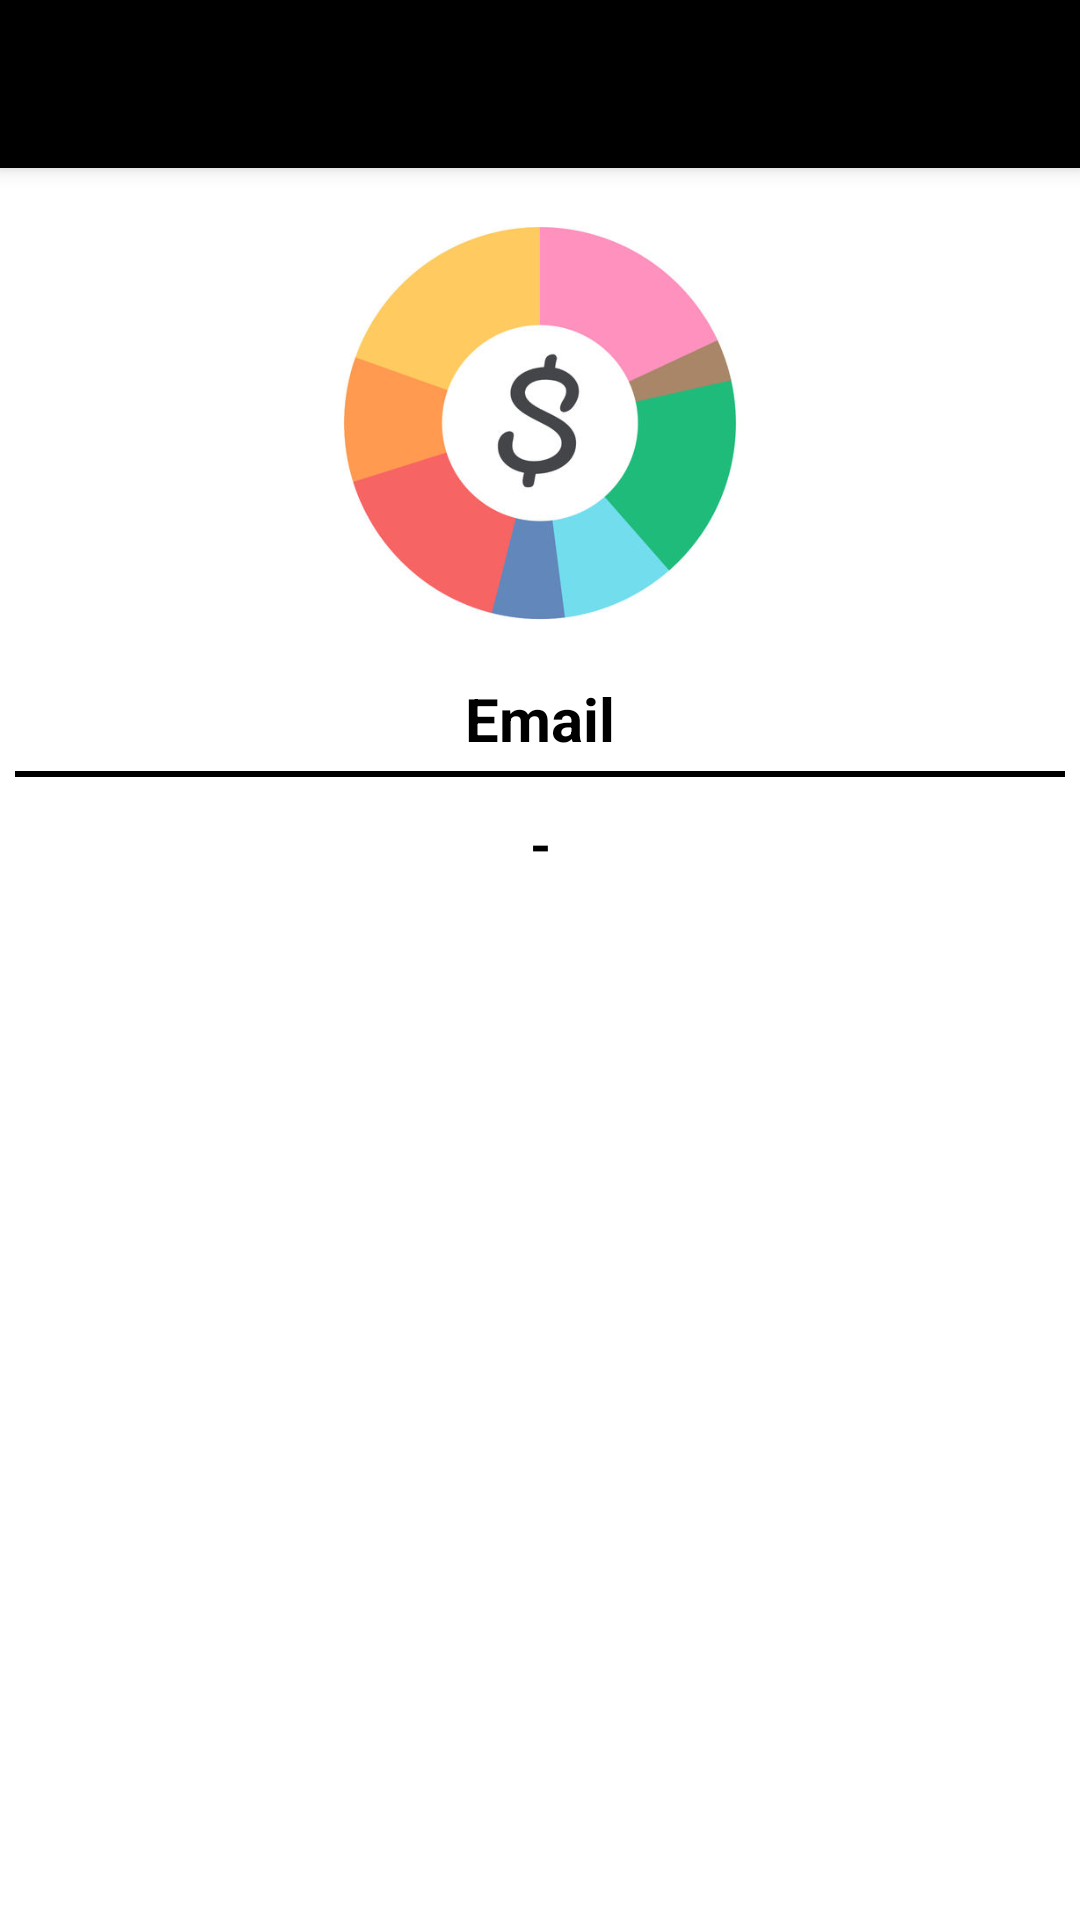

Produce the Android XML layout that renders to this screen, including the resource entries it uses.
<!-- AndroidManifest.xml: application theme Theme.Buget_Manager -->
<!-- res/layout/activity_account.xml -->
<?xml version="1.0" encoding="utf-8"?>
<LinearLayout xmlns:android="http://schemas.android.com/apk/res/android"
    xmlns:app="http://schemas.android.com/apk/res-auto"
    xmlns:tools="http://schemas.android.com/tools"
    android:layout_width="match_parent"
    android:layout_height="match_parent"
    android:orientation="vertical"
    tools:context=".AccountActivity">


    <androidx.appcompat.widget.Toolbar
        android:layout_width="match_parent"
        android:layout_height="?attr/actionBarSize"
        android:background="#000"
        android:id="@+id/my_Feed_Toolbar"
        android:theme="@style/ThemeOverlay.AppCompat.Dark.ActionBar"
        app:popupTheme="@style/ThemeOverlay.AppCompat.Light"
        android:elevation="4dp">
    </androidx.appcompat.widget.Toolbar>

    <LinearLayout
        android:layout_width="match_parent"
        android:layout_height="wrap_content"
        android:orientation="vertical">

        <ImageView
            android:id="@+id/logo"
            android:layout_width="150dp"
            android:layout_height="150dp"
            android:src="@drawable/logo1"
            android:layout_gravity="center"
            android:layout_marginTop="10dp"/>

        <TextView
            android:layout_width="match_parent"
            android:layout_height="wrap_content"
            android:text="Email"
            android:textStyle="bold"
            android:textColor="#000"
            android:textSize="20sp"
            android:layout_marginTop="10dp"
            android:gravity="center"/>
        <View
            android:layout_width="match_parent"
            android:layout_height="2dp"
            android:layout_marginTop="4dp"
            android:layout_marginStart="5dp"
            android:layout_marginEnd="5dp"
            android:background="#000" />

        <TextView
            android:id="@+id/userEmail"
            android:layout_width="match_parent"
            android:layout_height="wrap_content"
            android:text="-"
            android:textSize="18sp"
            android:textColor="#000"
            android:textStyle="bold"
            android:gravity="center"
            android:layout_margin="10dp"
            android:textAllCaps="true"
            />

        <Button
            android:id="@+id/logoutBtn"
            android:layout_width="match_parent"
            android:layout_height="wrap_content"
            android:background="@drawable/buttons"
            android:layout_marginTop="20dp"
            android:layout_marginBottom="30dp"
            android:layout_marginRight="30dp"
            android:layout_marginLeft="30dp"
            android:text="LOG OUT"
            android:textColor="#fff"
            android:textStyle="bold"
            android:textSize="20sp"/>
    </LinearLayout>





</LinearLayout>
<!-- resources referenced by this layout -->
<resources>
  <!-- drawable logo1: png bitmap (drawable, 96708 bytes) -->
  <style name="Theme.Buget_Manager" parent="Theme.MaterialComponents.DayNight.NoActionBar">
          
          <item name="colorPrimary">@color/purple_500</item>
          <item name="colorPrimaryVariant">@color/purple_700</item>
          <item name="colorOnPrimary">@color/white</item>
          
          <item name="colorSecondary">@color/teal_200</item>
          <item name="colorSecondaryVariant">@color/teal_700</item>
          <item name="colorOnSecondary">@color/black</item>
          
          <item name="android:statusBarColor" tools:targetApi="l">?attr/colorPrimaryVariant</item>
          
      </style>
  <!-- not gathered from this repository: default colours our renderer supplied (Android Studio template values) -->
  <color name="purple_500">#FF6200EE</color>
  <color name="purple_700">#FF3700B3</color>
  <color name="teal_200">#FF03DAC5</color>
  <color name="teal_700">#FF018786</color>
  <color name="black">#FF000000</color>
  <color name="white">#FFFFFFFF</color>
</resources>
